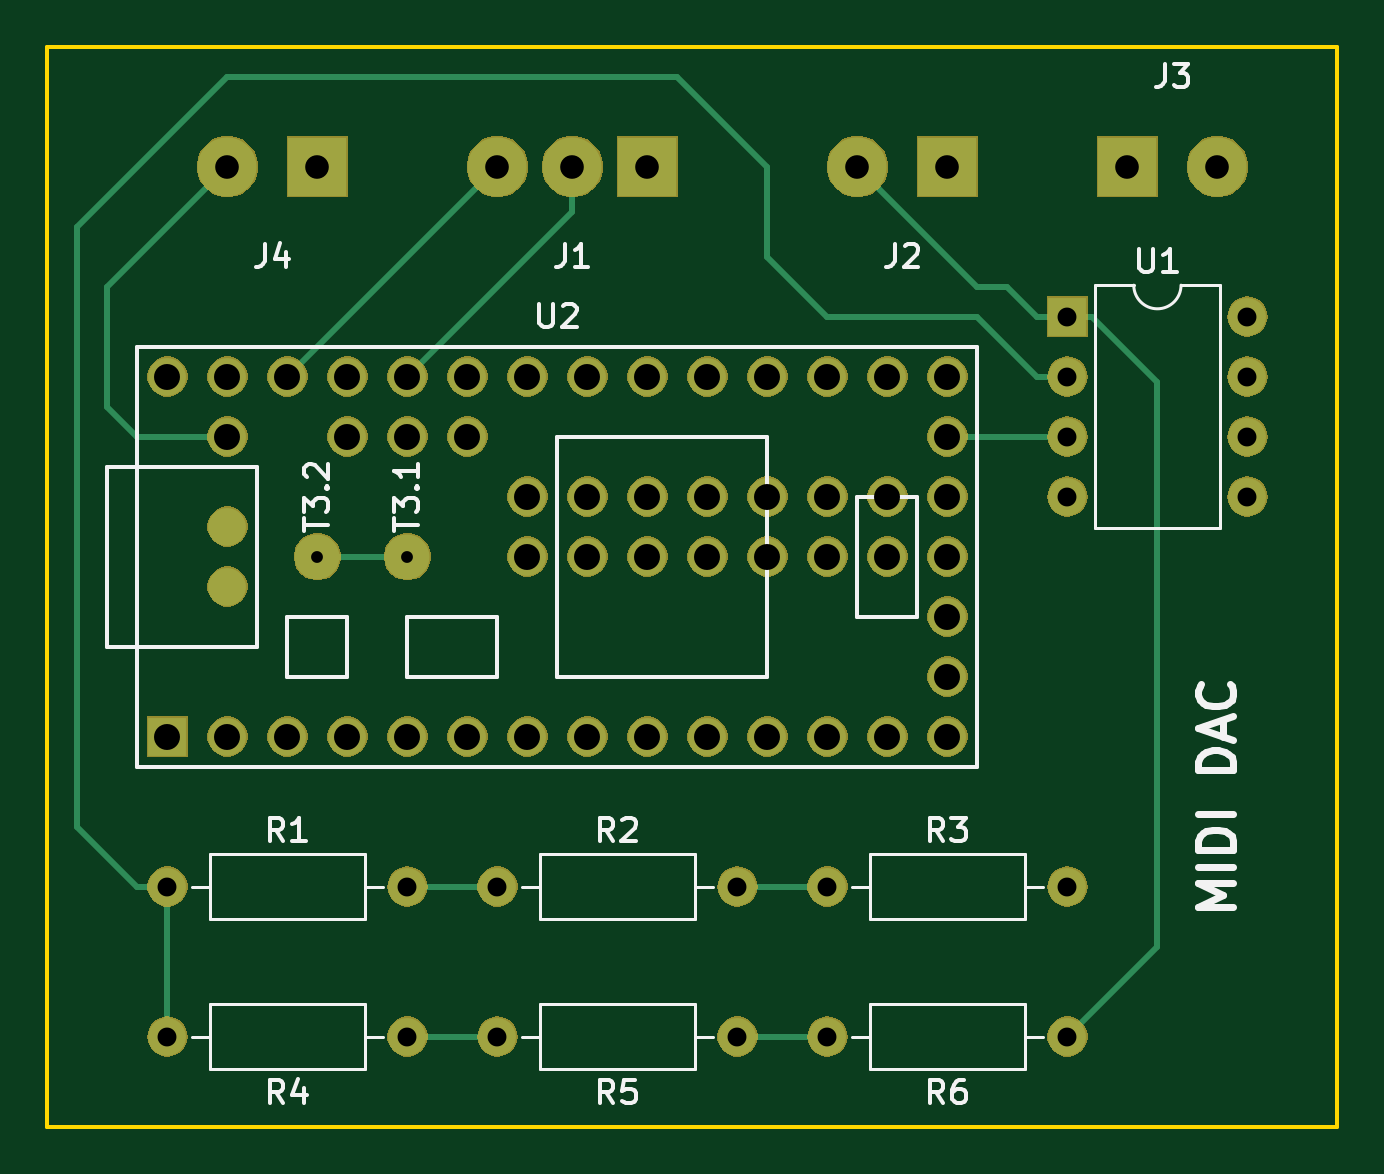
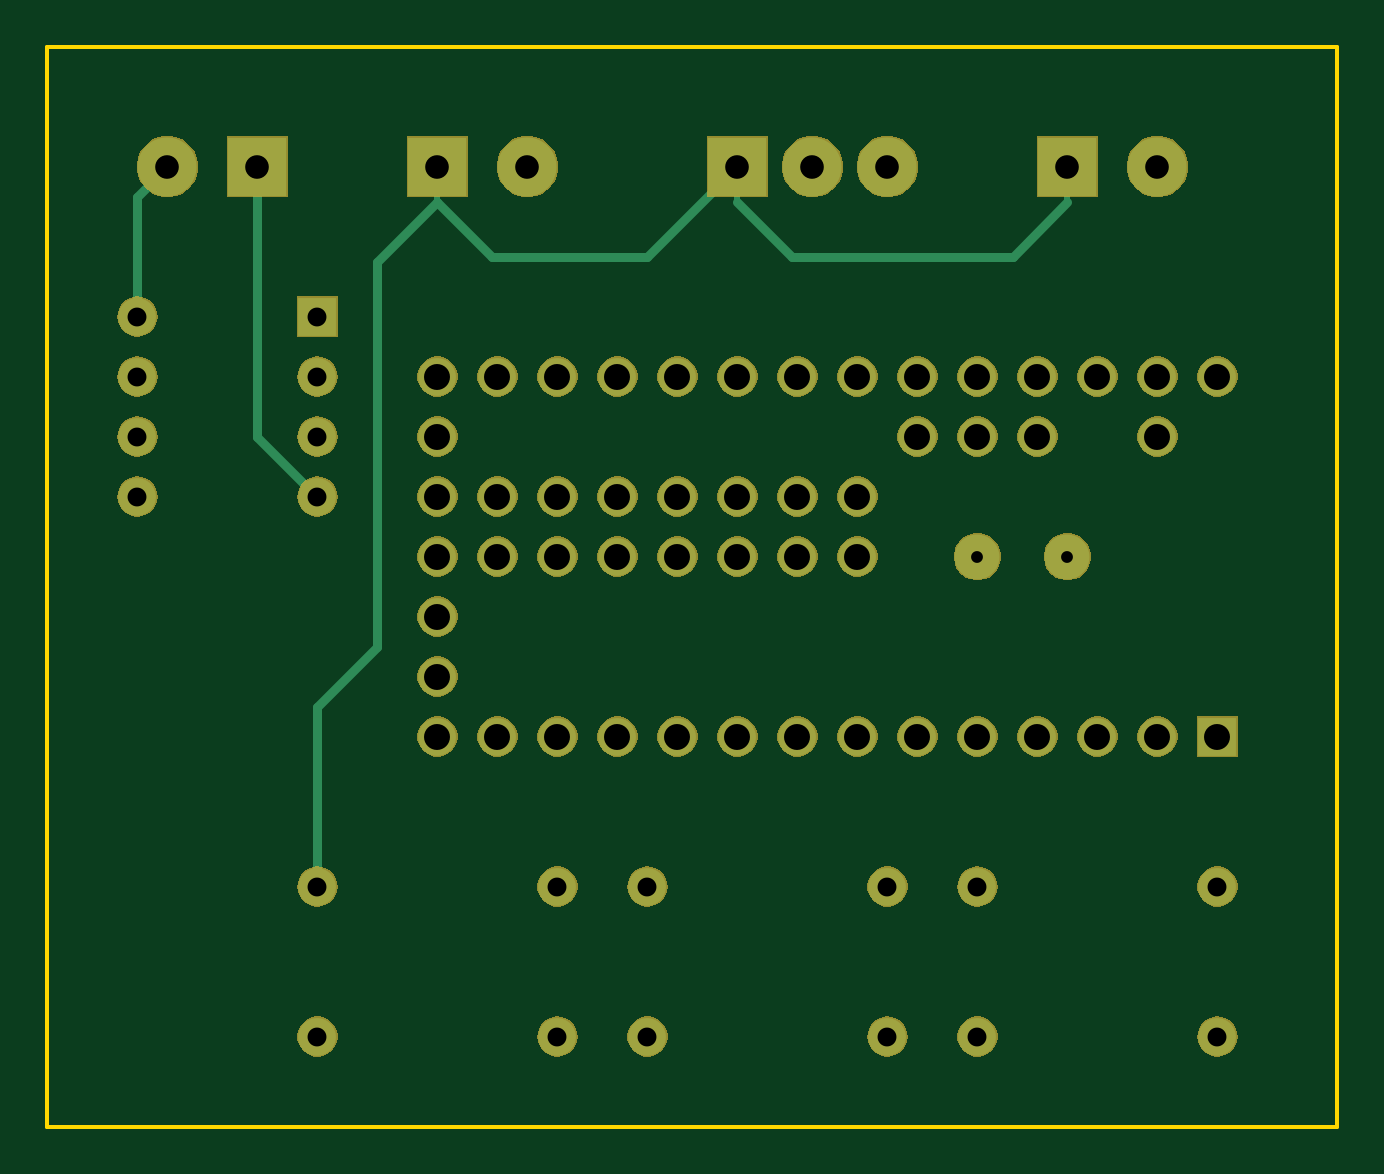
Circuit board: 10 layer files. Board 54.6 x 45.7 mm.
- bottom_copper: DAC-B.Cu.gbl (8028 bytes)
- bottom_mask: DAC-B.Mask.gbs (73345 bytes)
- paste: DAC-B.Paste.gbp (544 bytes)
- bottom_silk: DAC-B.SilkS.gbo (545 bytes)
- outline: DAC-Edge.Cuts.gm1 (727 bytes)
- top_copper: DAC-F.Cu.gtl (9195 bytes)
- top_mask: DAC-F.Mask.gts (74997 bytes)
- paste: DAC-F.Paste.gtp (645 bytes)
- top_silk: DAC-F.SilkS.gto (13238 bytes)
- drill: DAC.drl (1124 bytes)

=== bottom_copper: DAC-B.Cu.gbl (8028 bytes, source omitted) ===
=== bottom_mask: DAC-B.Mask.gbs (73345 bytes, source omitted) ===
=== paste: DAC-B.Paste.gbp ===
G04 #@! TF.GenerationSoftware,KiCad,Pcbnew,5.0.2-bee76a0~70~ubuntu18.04.1*
G04 #@! TF.CreationDate,2019-03-27T10:36:52-04:00*
G04 #@! TF.ProjectId,DAC,4441432e-6b69-4636-9164-5f7063625858,rev?*
G04 #@! TF.SameCoordinates,Original*
G04 #@! TF.FileFunction,Paste,Bot*
G04 #@! TF.FilePolarity,Positive*
%FSLAX46Y46*%
G04 Gerber Fmt 4.6, Leading zero omitted, Abs format (unit mm)*
G04 Created by KiCad (PCBNEW 5.0.2-bee76a0~70~ubuntu18.04.1) date Wed 27 Mar 2019 10:36:52 AM EDT*
%MOMM*%
%LPD*%
G01*
G04 APERTURE LIST*
G04 APERTURE END LIST*
M02*

=== bottom_silk: DAC-B.SilkS.gbo ===
G04 #@! TF.GenerationSoftware,KiCad,Pcbnew,5.0.2-bee76a0~70~ubuntu18.04.1*
G04 #@! TF.CreationDate,2019-03-20T16:50:48-04:00*
G04 #@! TF.ProjectId,DAC,4441432e-6b69-4636-9164-5f7063625858,rev?*
G04 #@! TF.SameCoordinates,Original*
G04 #@! TF.FileFunction,Legend,Bot*
G04 #@! TF.FilePolarity,Positive*
%FSLAX46Y46*%
G04 Gerber Fmt 4.6, Leading zero omitted, Abs format (unit mm)*
G04 Created by KiCad (PCBNEW 5.0.2-bee76a0~70~ubuntu18.04.1) date Wed 20 Mar 2019 04:50:48 PM EDT*
%MOMM*%
%LPD*%
G01*
G04 APERTURE LIST*
G04 APERTURE END LIST*
M02*

=== outline: DAC-Edge.Cuts.gm1 ===
G04 #@! TF.GenerationSoftware,KiCad,Pcbnew,5.0.2-bee76a0~70~ubuntu18.04.1*
G04 #@! TF.CreationDate,2019-03-20T16:50:48-04:00*
G04 #@! TF.ProjectId,DAC,4441432e-6b69-4636-9164-5f7063625858,rev?*
G04 #@! TF.SameCoordinates,Original*
G04 #@! TF.FileFunction,Profile,NP*
%FSLAX46Y46*%
G04 Gerber Fmt 4.6, Leading zero omitted, Abs format (unit mm)*
G04 Created by KiCad (PCBNEW 5.0.2-bee76a0~70~ubuntu18.04.1) date Wed 20 Mar 2019 04:50:48 PM EDT*
%MOMM*%
%LPD*%
G01*
G04 APERTURE LIST*
%ADD10C,0.150000*%
G04 APERTURE END LIST*
D10*
X11430000Y-13970000D02*
X11430000Y-59690000D01*
X66040000Y-13970000D02*
X11430000Y-13970000D01*
X66040000Y-59690000D02*
X66040000Y-13970000D01*
X11430000Y-59690000D02*
X66040000Y-59690000D01*
M02*

=== top_copper: DAC-F.Cu.gtl (9195 bytes, source omitted) ===
=== top_mask: DAC-F.Mask.gts (74997 bytes, source omitted) ===
=== paste: DAC-F.Paste.gtp ===
G04 #@! TF.GenerationSoftware,KiCad,Pcbnew,5.0.2-bee76a0~70~ubuntu18.04.1*
G04 #@! TF.CreationDate,2019-03-27T10:36:52-04:00*
G04 #@! TF.ProjectId,DAC,4441432e-6b69-4636-9164-5f7063625858,rev?*
G04 #@! TF.SameCoordinates,Original*
G04 #@! TF.FileFunction,Paste,Top*
G04 #@! TF.FilePolarity,Positive*
%FSLAX46Y46*%
G04 Gerber Fmt 4.6, Leading zero omitted, Abs format (unit mm)*
G04 Created by KiCad (PCBNEW 5.0.2-bee76a0~70~ubuntu18.04.1) date Wed 27 Mar 2019 10:36:52 AM EDT*
%MOMM*%
%LPD*%
G01*
G04 APERTURE LIST*
%ADD10C,1.600000*%
G04 APERTURE END LIST*
D10*
G04 #@! TO.C,U2*
X19050000Y-34290000D03*
X19050000Y-36830000D03*
G04 #@! TD*
M02*

=== top_silk: DAC-F.SilkS.gto (13238 bytes, source omitted) ===
=== drill: DAC.drl ===
M48
;DRILL file {KiCad 5.0.2-bee76a0~70~ubuntu18.04.1} date Wed 20 Mar 2019 04:51:11 PM EDT
;FORMAT={-:-/ absolute / inch / decimal}
FMAT,2
INCH,TZ
T1C0.0197
T2C0.0315
T3C0.0394
T4C0.0433
%
G90
G05
T1
X0.9Y-1.4
X1.05Y-1.4
T2
X0.65Y-1.95
X1.05Y-1.95
X1.2Y-1.95
X1.6Y-1.95
X1.75Y-2.2
X2.15Y-2.2
X2.15Y-1.
X2.15Y-1.1
X2.15Y-1.2
X2.15Y-1.3
X2.45Y-1.
X2.45Y-1.1
X2.45Y-1.2
X2.45Y-1.3
X0.65Y-2.2
X1.05Y-2.2
X1.2Y-2.2
X1.6Y-2.2
X1.75Y-1.95
X2.15Y-1.95
T3
X1.2Y-0.75
X1.325Y-0.75
X1.45Y-0.75
X2.25Y-0.75
X2.4Y-0.75
X0.75Y-0.75
X0.9Y-0.75
X1.8Y-0.75
X1.95Y-0.75
T4
X0.65Y-1.1
X0.65Y-1.7
X0.75Y-1.1
X0.75Y-1.2
X0.75Y-1.7
X0.85Y-1.1
X0.85Y-1.7
X0.95Y-1.1
X0.95Y-1.2
X0.95Y-1.7
X1.05Y-1.1
X1.05Y-1.2
X1.05Y-1.7
X1.15Y-1.1
X1.15Y-1.2
X1.15Y-1.7
X1.25Y-1.1
X1.25Y-1.3
X1.25Y-1.4
X1.25Y-1.7
X1.35Y-1.1
X1.35Y-1.3
X1.35Y-1.4
X1.35Y-1.7
X1.45Y-1.1
X1.45Y-1.3
X1.45Y-1.4
X1.45Y-1.7
X1.55Y-1.1
X1.55Y-1.3
X1.55Y-1.4
X1.55Y-1.7
X1.65Y-1.1
X1.65Y-1.3
X1.65Y-1.4
X1.65Y-1.7
X1.75Y-1.1
X1.75Y-1.3
X1.75Y-1.4
X1.75Y-1.7
X1.85Y-1.1
X1.85Y-1.3
X1.85Y-1.4
X1.85Y-1.7
X1.95Y-1.1
X1.95Y-1.2
X1.95Y-1.3
X1.95Y-1.4
X1.95Y-1.5
X1.95Y-1.6
X1.95Y-1.7
T0
M30

